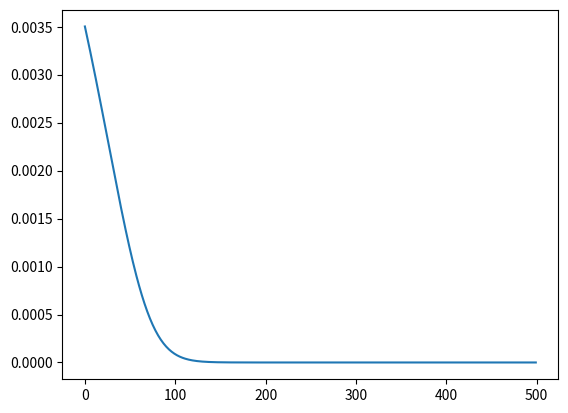

Python code for this plot:
# pogeldati many to many reg za detaljnije, pisacu samo sta se razlikuje u odnosu na to

import numpy as np
import matplotlib.pyplot as plt

# data1d = np.arange(1, 6).reshape(5,1,1)
data1d = np.random.randint(0, 100, (100, 1, 1))
data1d = data1d / np.max(data1d)

X = data1d[:-1]
y = data1d[-1].reshape(1, data1d.shape[1], data1d.shape[2]) # reshape da bude 3D matrica sa 1 timestepom
#==================

def tanh(data):
    return np.tanh(data)

def dtanh(data):
    return 1 - tanh(data)**2

def sigmoid(data):
    return np.where(data > 0, 1 / (1 + np.exp(-data)), np.exp(data) / (1 + np.exp(data)))

def dsigmoid(data):
    return sigmoid(data) * (1 - sigmoid(data))

def MSE(y, yh): # vratice za celu iteraciju ucenja loss
    return .5 * np.sum((y - yh)**2) / y.shape[1]
#==================

timesteps = X.shape[0]
datapoints = X.shape[1]
stateShape = 3

zstatehh = np.zeros((timesteps, datapoints, stateShape))
dzstatehh = np.zeros_like(zstatehh)

zstate = np.zeros((timesteps, datapoints, stateShape))
dzstate = np.zeros_like(zstate)

state = np.zeros((timesteps + 1, datapoints, stateShape)) # t je za proslo, t+1 za trenutno, samo za njega

Loss = []
li = int(5e2)
lr = 1e-0

U = np.ones((timesteps, X.shape[2], stateShape))
V = np.ones((1, stateShape, y.shape[2])) # axis(0) = 1 jer samo u poslednjem timestepu se racuna izlaz, tj timesteps za V je samo 1
W = np.ones((stateShape, stateShape))

dW = 0
#==================

for i in range(li):
    dW = 0
    if i % (li/10) == 0:
        print("iter {} od {}".format(i,li))

    """ forward """
    zstatexh = np.matmul(X, U)

    for t in range(timesteps):
        zstatehh[t] = np.matmul(state[t], W)
        zstate[t] = zstatehh[t] + zstatexh[t]
        state[t+1] = tanh(zstate[t])

    zyh = np.matmul(state[-1], V) # samo poslednji state mnozim sa V jer samo u njemu racunam izlaz
    yh = sigmoid(zyh)

    Loss.append(MSE(y, yh))

    """ back """
    dyh = yh - y
    dzyh = dsigmoid(zyh) * dyh

    dV = np.matmul( np.transpose(state[-1]), dzyh ) # opet samo poslednji state igra ulogu u dV

    dstate = np.matmul( dzyh, np.transpose(V, (0,2,1)) )
    dzstate = dtanh(zstate) * dstate

    dU = np.matmul( np.transpose(X, (0,2,1)), dzstate )

    for t in range(timesteps-1, 0, -1):
        dW += np.matmul( state[t].T, dzstate[t] )

    """ update """
    U -= dU*lr
    W -= dW*lr
    V -= dV*lr
#==================

plt.plot(Loss)
plt.show()